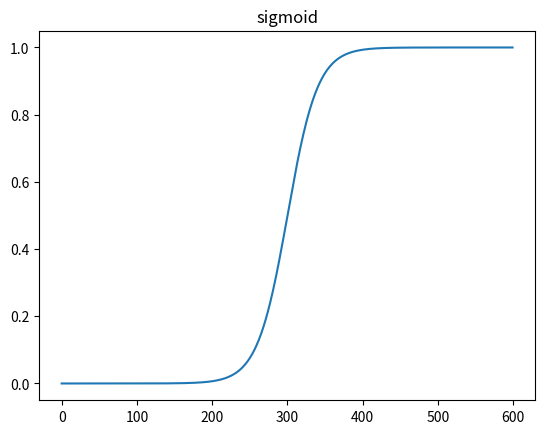

Recreate this plot in Python.
import matplotlib.pyplot as plt
import numpy as np


class Sigmoid:
    def __init__(self, x_min, x_max, maximum, midpoint, steepness):

        self.x_min = x_min
        self.x_max = x_max

        self.maximum = maximum
        self.midpoint = midpoint
        self.steepness = steepness

        self.x = np.arange(self.x_min, self.x_max, 0.1)
        self.y = np.zeros_like(self.x)

    def calculate(self):

        L = self.maximum
        k = self.steepness
        x_0 = self.midpoint

        for i in range(self.x.size):
            self.y[i] = (L / (1 + np.exp(-k * (self.x[i] - x_0))))


def plot(sigmoid):
    plt.plot(sigmoid.y)
    plt.title("sigmoid")
    plt.show()


def main():
    sigmoid = Sigmoid(
        x_min=-30,
        x_max=30,
        maximum=1,
        midpoint=0,
        steepness=0.5
    )
    sigmoid.calculate()
    plot(sigmoid)


if __name__ == '__main__':
    main()
